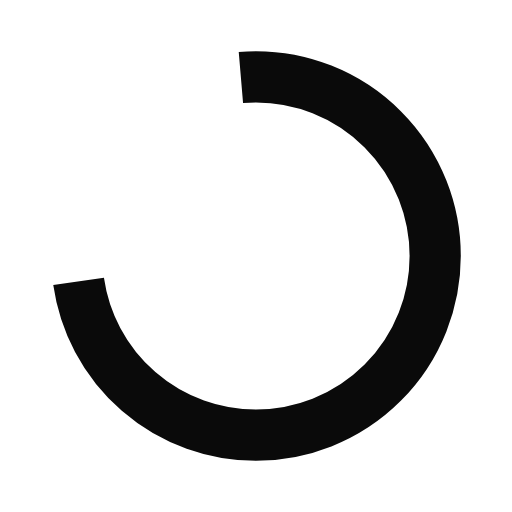
t = 0.00 s
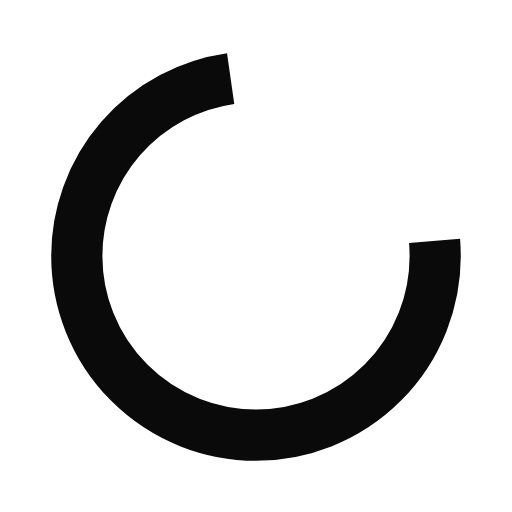
t = 0.25 s
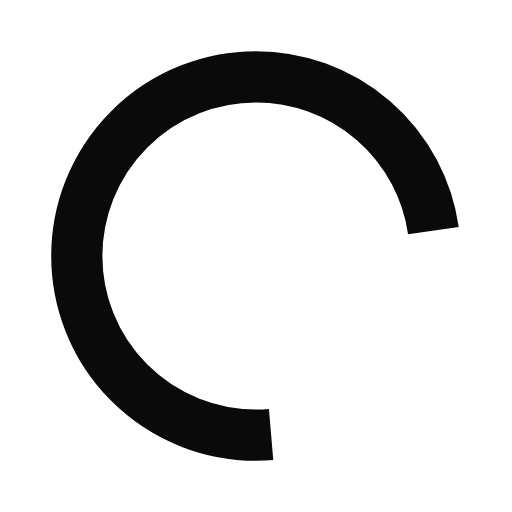
t = 0.50 s
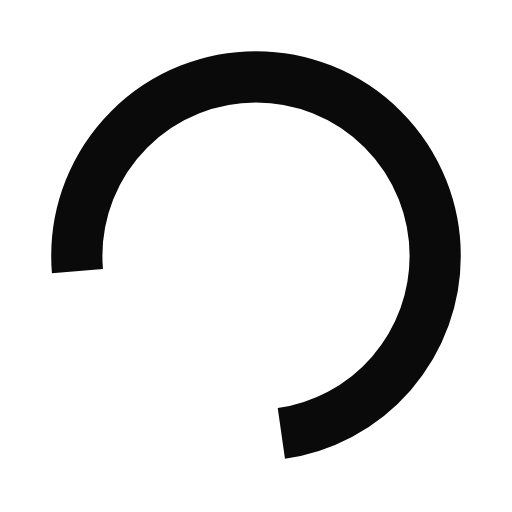
t = 0.75 s

The animated SVG that drew these frames (rendered in a browser with its animation timeline set to each time). Animation: 1 SMIL element (animateTransform=1); one cycle of 1.00 s, repeats indefinitely.

<?xml version="1.0" encoding="utf-8"?>
<svg xmlns="http://www.w3.org/2000/svg" xmlns:xlink="http://www.w3.org/1999/xlink" style="margin: auto; background: none; display: block; shape-rendering: auto;" width="200px" height="200px" viewBox="0 0 100 100" preserveAspectRatio="xMidYMid">
<circle cx="50" cy="50" fill="none" stroke="#0a0a0a" stroke-width="10" r="35" stroke-dasharray="104.93361431346415 56.97787143782138">
  <animateTransform attributeName="transform" type="rotate" repeatCount="indefinite" dur="1s" values="0 50 50;360 50 50" keyTimes="0;1"></animateTransform>
</circle>
<!-- [ldio] generated by https://loading.io/ --></svg>